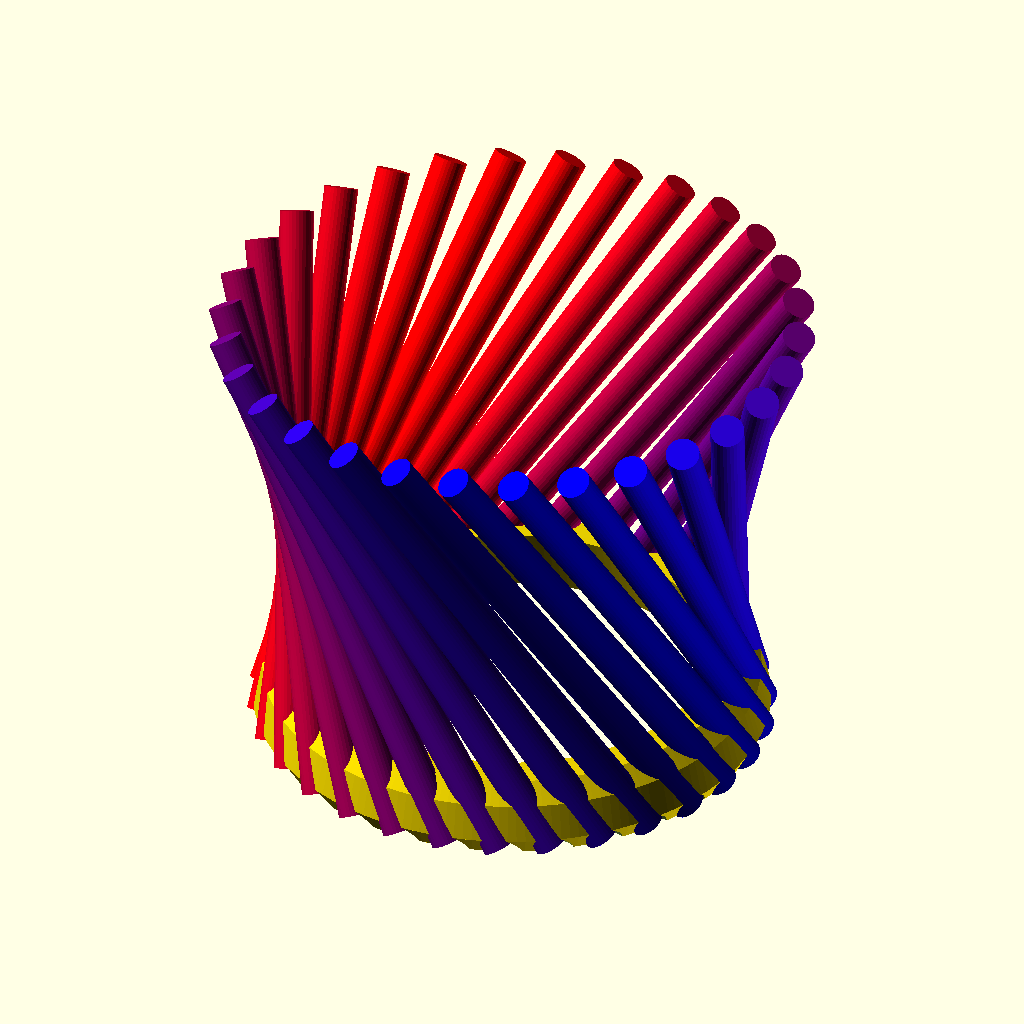
Cell 1 — every parameter at its default value.
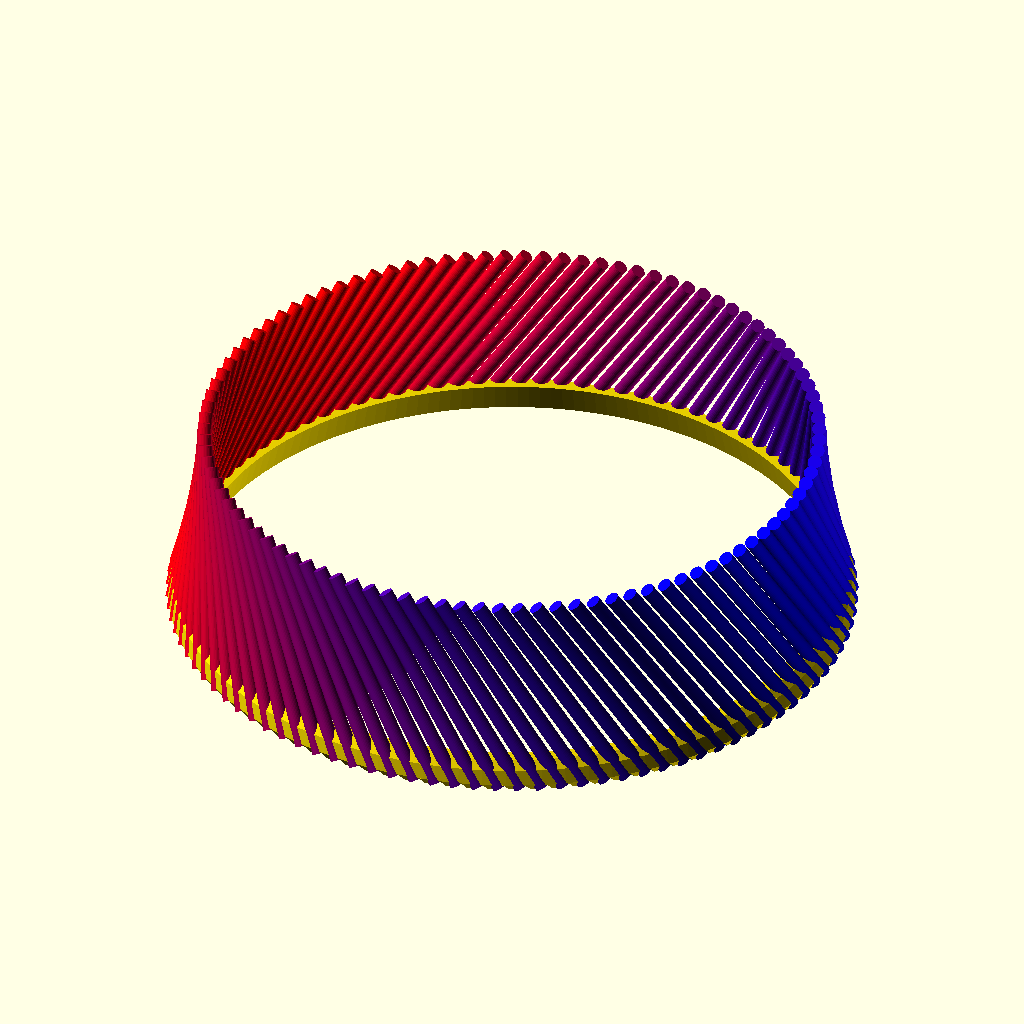
Cell 2 — num set to 100, the other parameters unchanged.
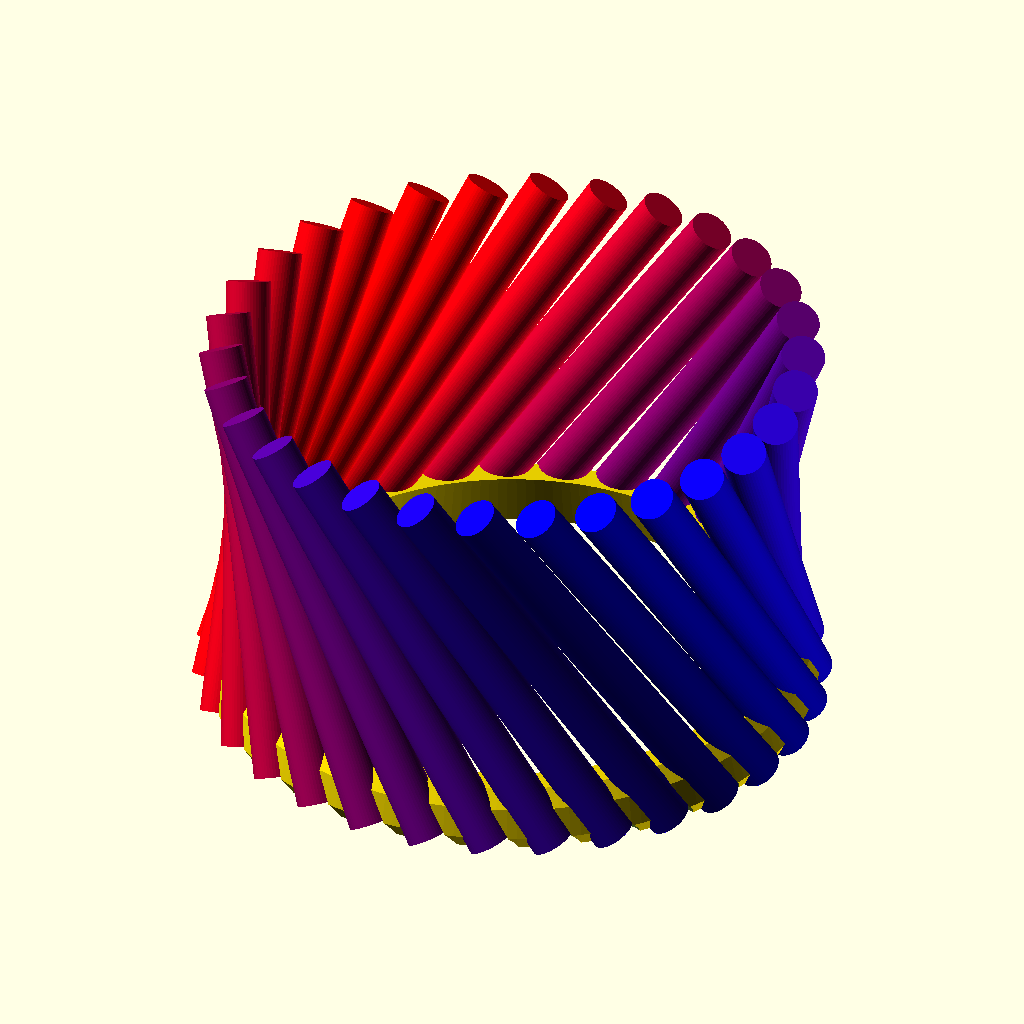
Cell 3: pen_dia = 150 (everything else at default).
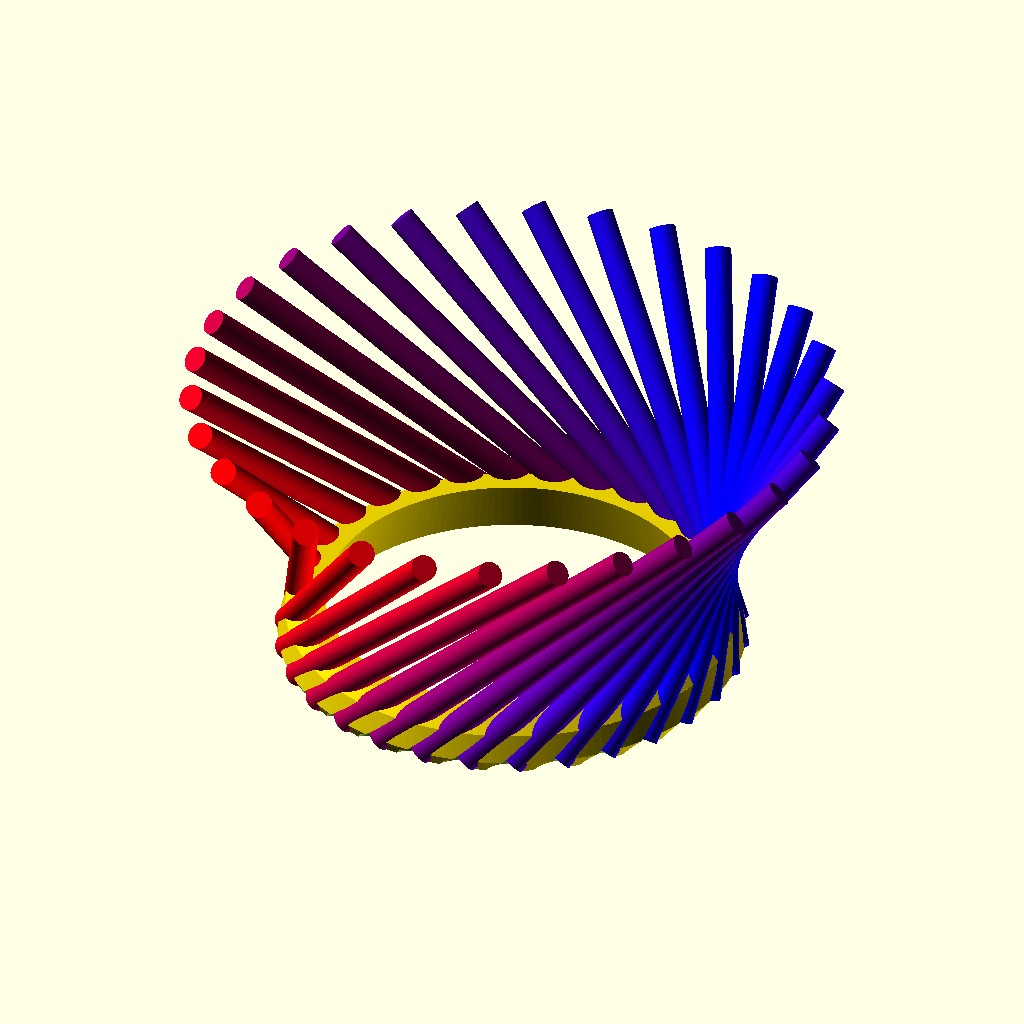
Cell 4: a1 = -45 (everything else at default).
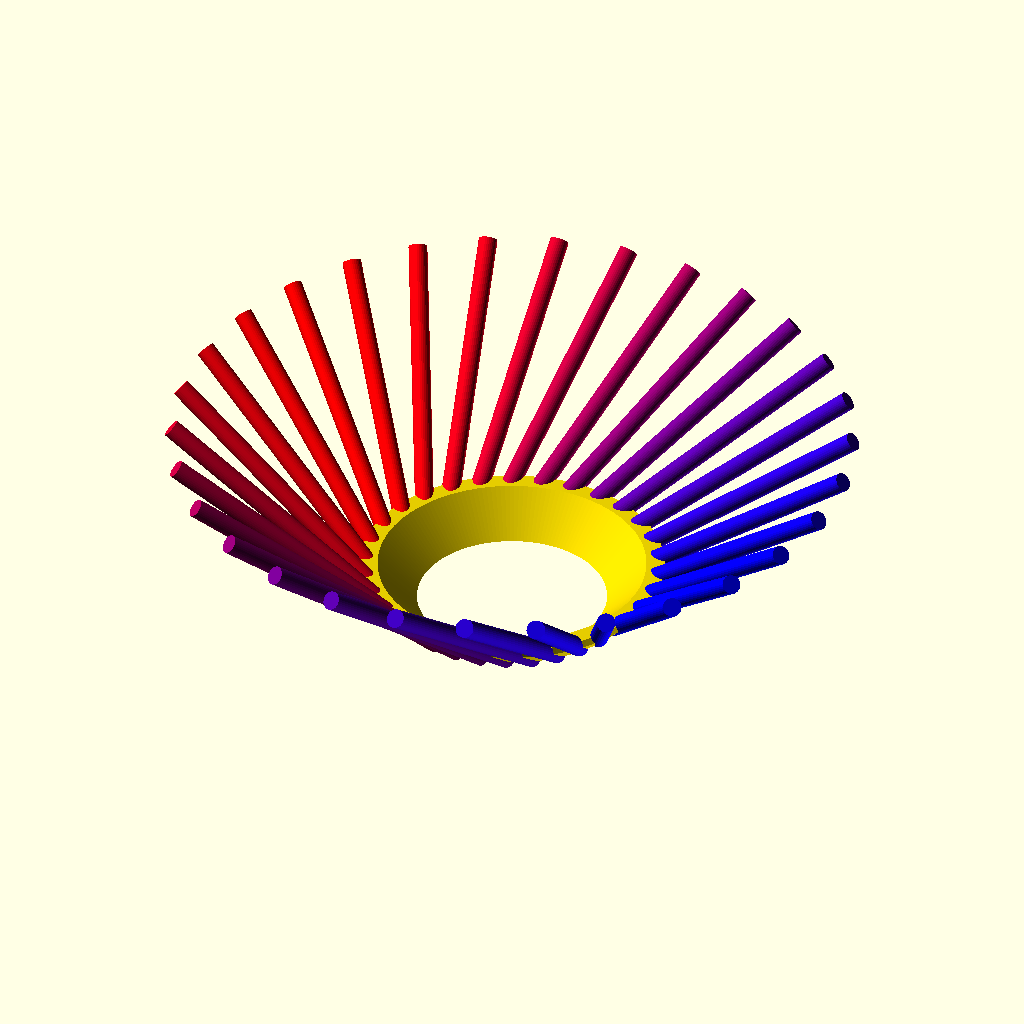
Cell 5: a2 = 45 (everything else at default).
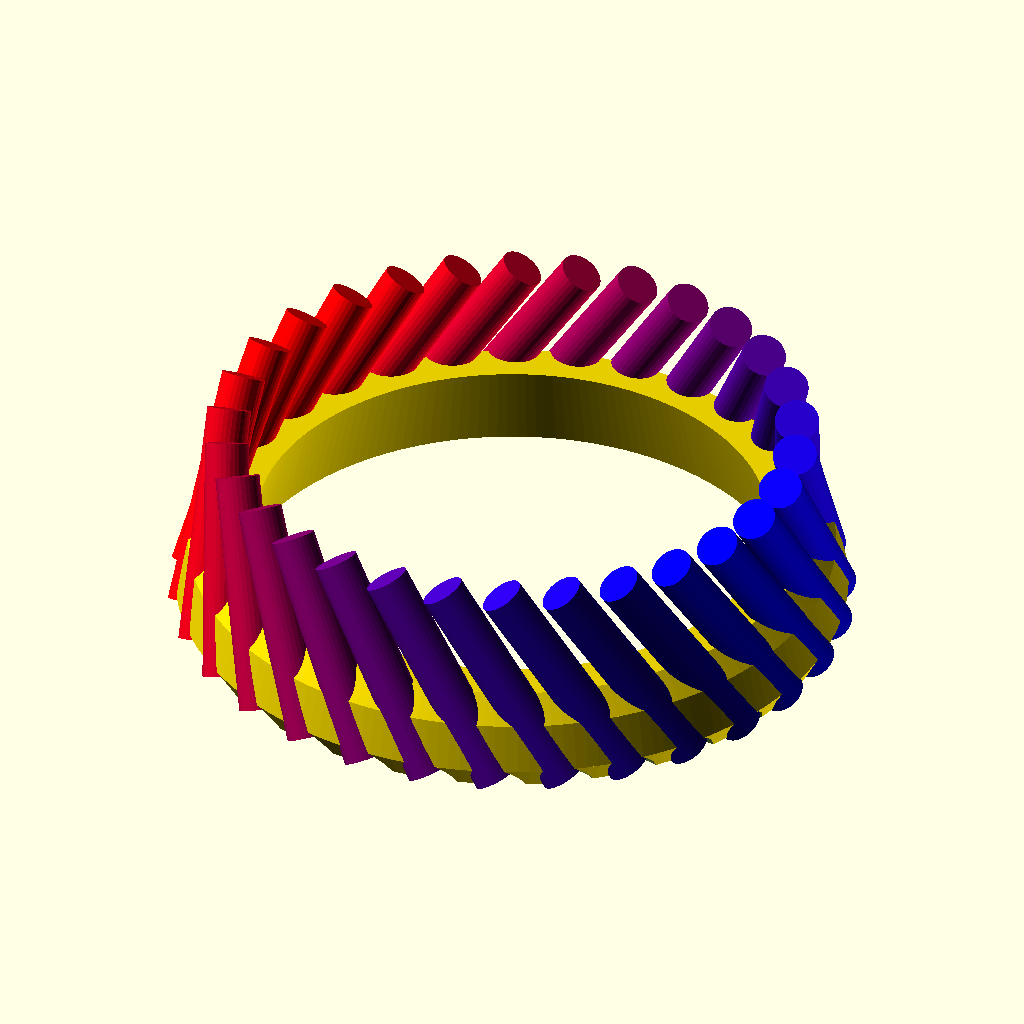
Cell 6: pen_length = 50 (everything else at default).
All cells are drawn from the same view direction (rotation 55°, 0°, 25°, orthographic, colour scheme Cornfield), but the view is re-fitted for each cell, so position and scale can differ between cells as well as the parameter.
OpenSCAD source file scadFiles/40406/117631.scad:
// Number of pens

num=30; // [1:100]



// Diameter of each pen in 1/10 mm

pen_dia=95; // [50:150]

pen_diam = pen_dia/10;



// Pen rotation (radial axis)

a1 = 30; // [-45:45]



// Pen rotation (tangential axis)

a2 = -15; // [-45:45]



// Length of each pen (only for display)

pen_length = 155; // [50:200]



// Remember to change to "no" before exporting.

show_pens = "yes"; // [yes, no]



// Space between pens in mm.

spacing = 3; // [0:10]



// Height in mm.

height = 20; // [4:30]



// Outer bevel in mm. 

bevel = 4; // [0:20]



// Outer radius offset in mm.

outer = 4; // [0:20]



// Inner radius offset in mm.

inner = 9; // [0:20]



// Calculate size of the pen holder

radius=(spacing+pen_diam/cos(a1))*num/3.1416/2;

r_offset = height/2*tan(a2);

r_grip = radius + outer;

r_inner = radius - inner;



$fs=1*1;

$fa=2*1;

da = 360/num;



module pen(n, r, offset)

{

	rotate([0,0, n*da]) 

		translate([r,0,height/2])

			rotate([a1,a2,0])

				translate([0,0,offset])

					cylinder(h=pen_length, r=pen_diam/2);

}



union()

{

	difference()

	{

		color([0.9,0.8,0])

		difference() {

			union() {

				cylinder(r1=r_grip-r_offset-bevel, r2=r_grip-r_offset/2, h=height/4);

				translate([0,0,height/4]) cylinder(r1=r_grip-r_offset/2, r2=r_grip+r_offset/2, h=height/2);

				translate([0,0,3*height/4]) cylinder(r1=r_grip+r_offset/2, r2=r_grip+r_offset-bevel, h=height/4);

			}

			// Remove this to get a solid shape.

			translate([0,0,-0.1]) cylinder(r1=r_inner-r_offset, r2=r_inner+r_offset, h=height+0.2);

		}

		for(n=[1:num])

		{

			pen(n=n, r=radius, offset = -pen_length/2);

		}

	}

	if(show_pens == "yes")

	{

		for(n=[1:num])

		{

			color([sin(n*da/2)*sin(n*da/2),0,cos(n*da/2)*cos(n*da/2)])

				pen(n=n, r=radius, offset = -height/2);

		}

	}

}
Customizer parameters (derived from the source; name, type, default, range or options):
num: number, default 30, range 1 to 100
pen_dia: number, default 95, range 50 to 150
a1: number, default 30, range -45 to 45
a2: number, default -15, range -45 to 45
pen_length: number, default 155, range 50 to 200
show_pens: string, default "yes", options "yes", "no"
spacing: number, default 3, range 0 to 10
height: number, default 20, range 4 to 30
bevel: number, default 4, range 0 to 20
outer: number, default 4, range 0 to 20
inner: number, default 9, range 0 to 20
